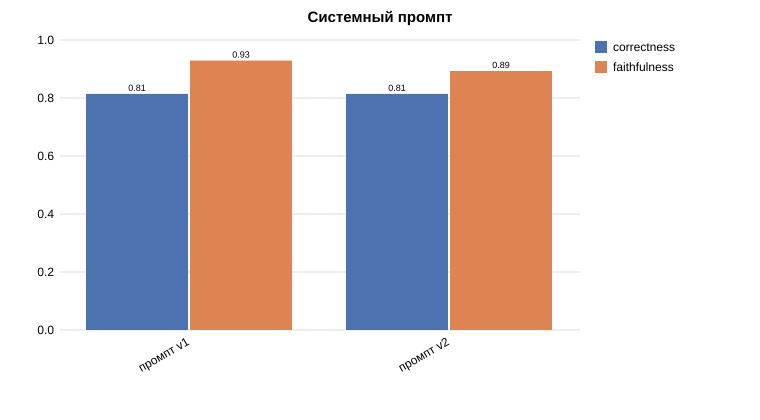

The table this chart was drawn from, first rows:
variant, hit@1, hit@5, mrr, recall@5, precision@5, multi_doc_recall@5, answerable_rejected, no_answer_rejected, retrieval_ms, correctness, faithfulness, false_refusal_rate, no_answer_refusal_rate, llm_ms
v1, 0.69, 0.966, 0.807, 0.805, 0.49, 0.611, 0.034, 1.0, 288.4, 0.814, 0.929, 0.034, 1.0, 4013
v2, 0.69, 0.966, 0.807, 0.805, 0.49, 0.611, 0.034, 1.0, 126.3, 0.814, 0.893, 0.034, 1.0, 4057
